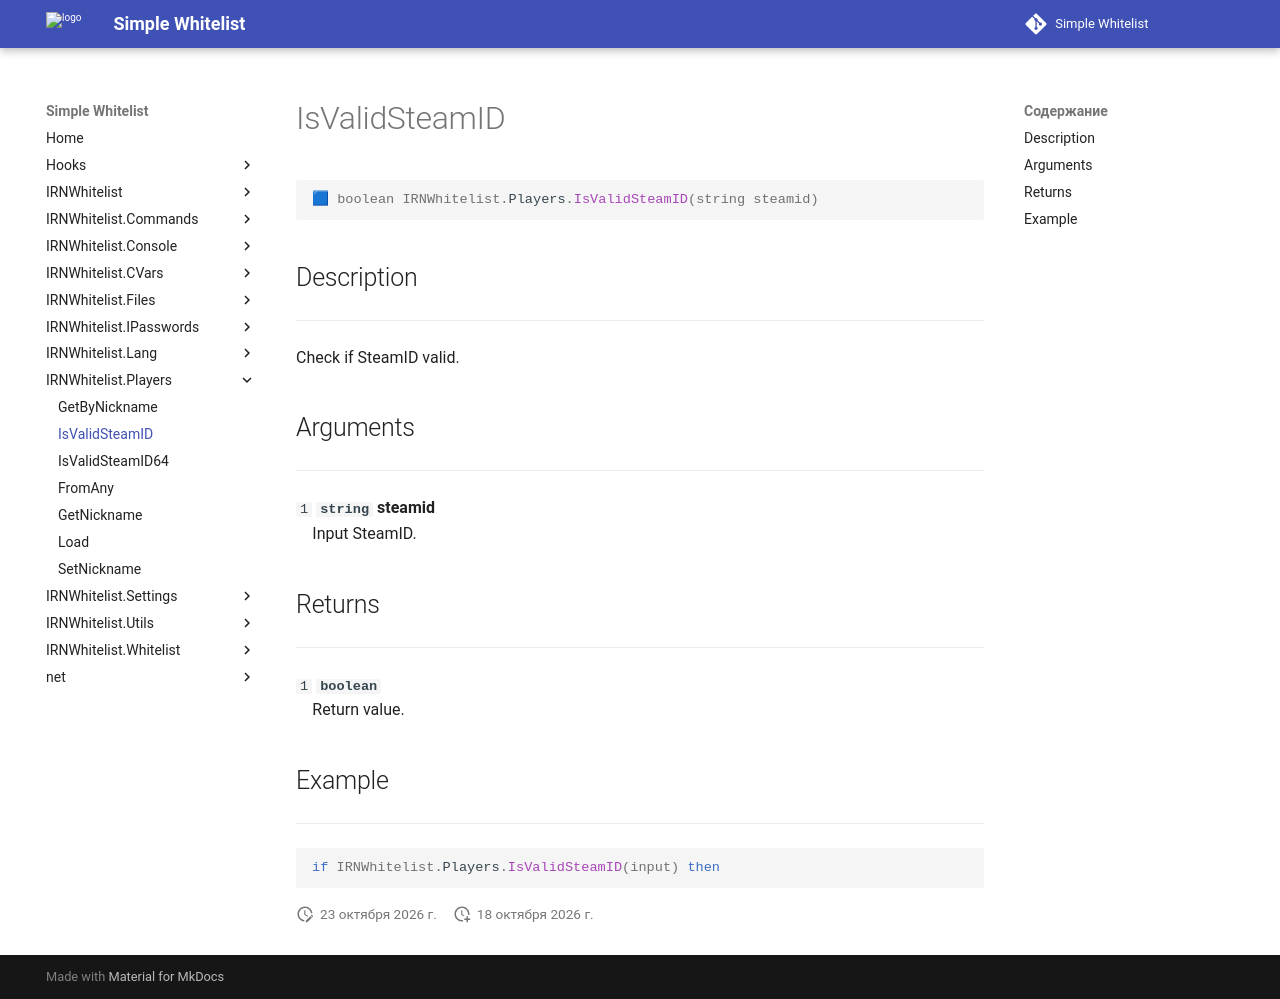

repository: Enalian/simple_whitelist · page: IRNWhitelist_Players/IsValidSteamID/index.html · generator: mkdocs

---
title: IRNWhitelist.Players.IsValidSteamID
---

```lua
🟦 boolean IRNWhitelist.Players.IsValidSteamID(string steamid)
```

## Description
---

Check if SteamID valid.

## Arguments
---

`1` **`string`** **steamid**  
&emsp;Input SteamID.

## Returns
---

`1` **`boolean`**  
&emsp;Return value.

## Example
---

```lua
if IRNWhitelist.Players.IsValidSteamID(input) then
```
